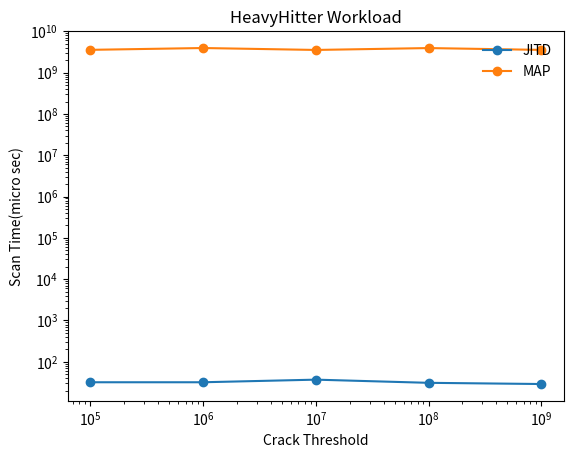

Here is the Python script that generated this plot: (Note: this script raises an exception after producing the figure.)
# importing the required module

import matplotlib.pyplot as plt
import numpy as np
# x axis values

#xi = [i for i in range(0, len(x))]
# corresponding y axis values
f = plt.figure(1)
x = np.array([100000, 1000000, 10000000, 100000000, 1000000000])
y_j = np.array([32,32,37,31,29])
y_m =np.array([3.56E+09,3.94E+09,3.54E+09,3.93E+09,3.55E+09])
# plotting the points
plt.plot(x, y_j, marker = 'o', label='JITD')
plt.plot(x, y_m, marker = 'o',label = 'MAP')
plt.xscale('log')
plt.yscale('log')
# plt.xlim(10000,10000000000)
# plt.ylim(10000,700000)
# naming the x axis
plt.xlabel('Crack Threshold')
# naming the y axis
plt.ylabel('Scan Time(micro sec)')
#plt.xticks(xi, x)
# giving a title to my graph
plt.title('HeavyHitter Workload')
plt.legend(loc='upper right', fancybox=True, framealpha=0.5, frameon=False)
plt.show()
font = {'family' : 'Times New Roman',
        'size'   : 8}
f.savefig("/Users/<user>/GitRepo/JITD_ICDE_2018F/jitd-cpp/Graphs/CrackThresholdVsLoadTime_HeavyHitter.pdf",dpi = '300', bbox_inches='tight', format = 'pdf',transparent= 'true')